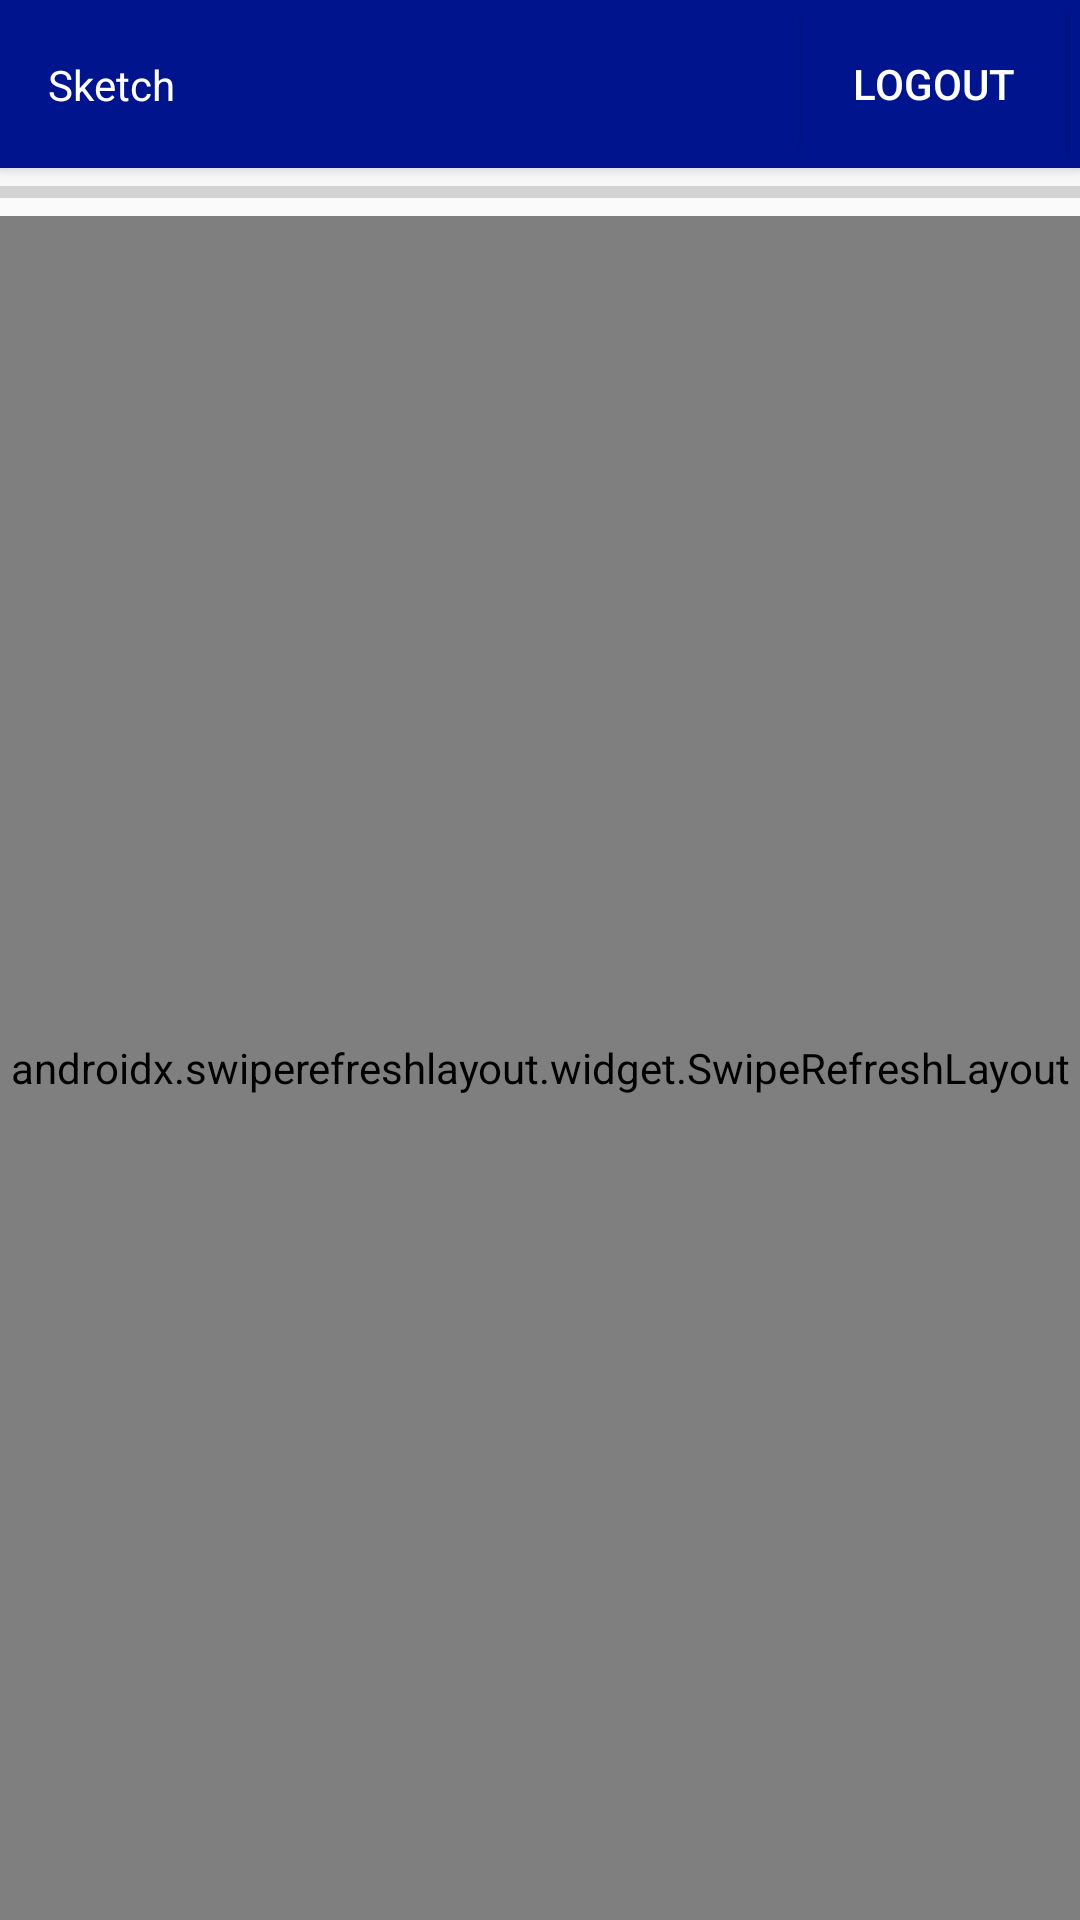

The Android layout XML behind this screen, and the referenced resources:
<!-- AndroidManifest.xml: application theme Theme.Sketch -->
<!-- res/layout/activity_main.xml -->
<?xml version="1.0" encoding="utf-8"?>
<LinearLayout
    xmlns:android="http://schemas.android.com/apk/res/android"
    xmlns:app="http://schemas.android.com/apk/res-auto"
    xmlns:tools="http://schemas.android.com/tools"
    android:layout_width="match_parent"
    android:layout_height="match_parent"
    android:orientation="vertical"
    tools:context=".MainActivity">
    <androidx.appcompat.widget.Toolbar
        android:layout_width="match_parent"
        android:layout_height="wrap_content"
        android:background="#00158D"
        android:elevation="4dp">


        <androidx.constraintlayout.widget.ConstraintLayout
            android:layout_width="match_parent"
            android:layout_height="wrap_content">

            <TextView
                android:id="@+id/textView"
                android:layout_width="match_parent"
                android:layout_height="wrap_content"
                android:text="Sketch"
                android:textColor="@color/white"
                app:layout_constraintBottom_toBottomOf="parent"
                app:layout_constraintEnd_toEndOf="parent"
                app:layout_constraintStart_toStartOf="parent"
                app:layout_constraintTop_toTopOf="parent" />

            <Button
                android:id="@+id/logoutbtn"
                android:layout_width="wrap_content"
                android:layout_height="wrap_content"
                android:layout_marginEnd="5dp"
                android:text="logout"
                android:background="#00158D"
                android:textColor="@color/white"
                app:layout_constraintEnd_toEndOf="parent"
                tools:layout_editor_absoluteY="1dp"
                tools:ignore="MissingConstraints" />
        </androidx.constraintlayout.widget.ConstraintLayout>





    </androidx.appcompat.widget.Toolbar>

    <ProgressBar
        style="?android:attr/progressBarStyleHorizontal"
        android:id="@+id/progressBar"
        android:layout_width="match_parent"
        android:layout_height="wrap_content"/>

    <androidx.swiperefreshlayout.widget.SwipeRefreshLayout
        android:layout_width="match_parent"
        android:layout_height="match_parent"
        android:id="@+id/swipe">
        <WebView
            android:layout_width="match_parent"
            android:layout_height="match_parent"
            android:id="@+id/myweb"/>

    </androidx.swiperefreshlayout.widget.SwipeRefreshLayout>

</LinearLayout>
<!-- resources referenced by this layout -->
<resources>
  <style name="Theme.Sketch" parent="Theme.AppCompat.Light.NoActionBar">
          
          <item name="colorPrimary">@color/purple_500</item>
          <item name="colorPrimaryDark">@color/purple_700</item>
          <item name="colorAccent">@color/teal_200</item>
          
      </style>
  <!-- not gathered from this repository: default colours our renderer supplied (Android Studio template values) -->
  <color name="purple_500">#FF6200EE</color>
  <color name="purple_700">#FF3700B3</color>
  <color name="teal_200">#FF03DAC5</color>
  <color name="white">#FFFFFFFF</color>
</resources>
